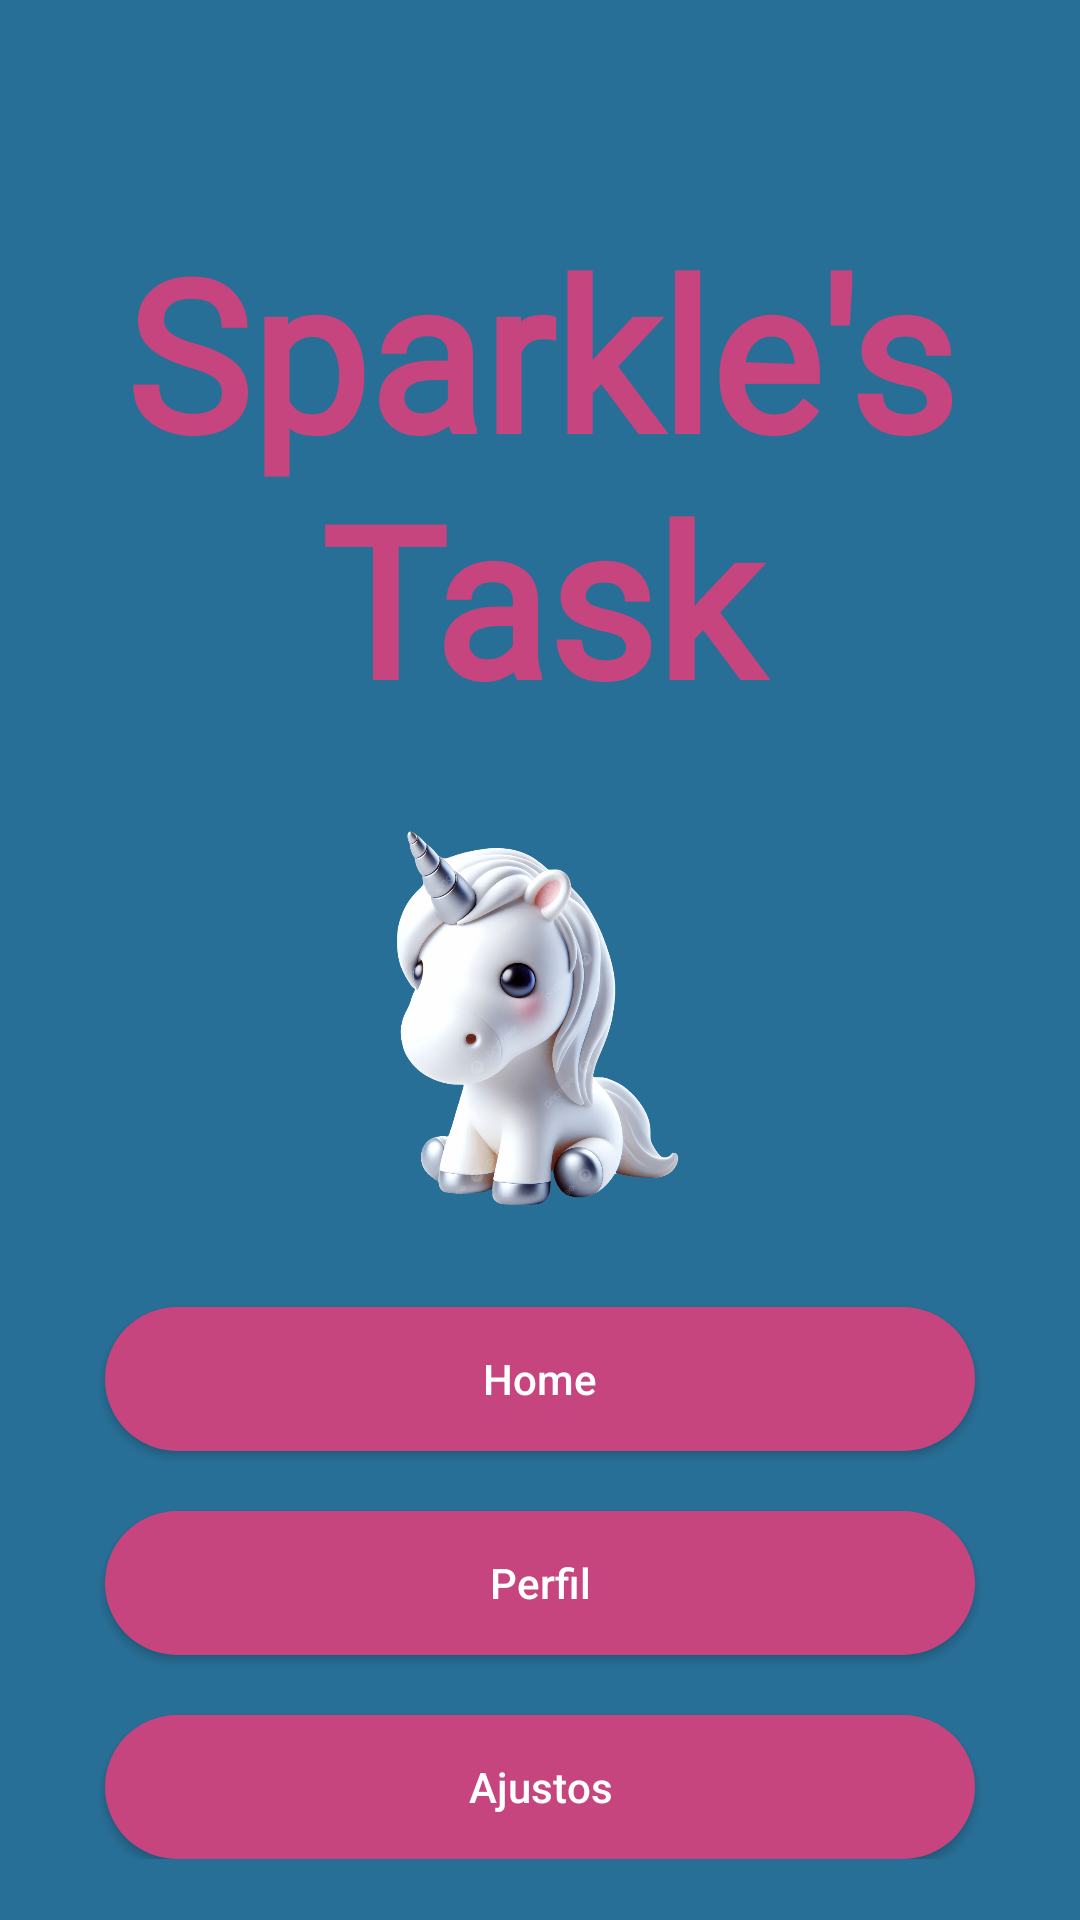

Write the Android layout XML for this screen, with the resource values it uses.
<!-- AndroidManifest.xml: application theme Theme.SparklesTask -->
<!-- res/layout/menu.xml -->
<?xml version="1.0" encoding="utf-8"?>
<androidx.constraintlayout.widget.ConstraintLayout xmlns:android="http://schemas.android.com/apk/res/android"
    xmlns:app="http://schemas.android.com/apk/res-auto"
    android:layout_width="match_parent"
    android:layout_height="match_parent"
    android:background="@drawable/fondo_sparkle">

    <androidx.constraintlayout.widget.ConstraintLayout
        android:layout_width="match_parent"
        android:layout_height="wrap_content"
        app:layout_constraintTop_toTopOf="parent"
        app:layout_constraintBottom_toBottomOf="parent">

        <TextView
            android:id="@+id/tvApp"
            android:layout_width="match_parent"
            android:layout_height="wrap_content"
            android:layout_marginTop="50dp"
            android:fontFamily="@font/alice"
            android:gravity="center_horizontal"
            android:text="@string/app_name"
            android:textColor="@color/pinkPrimary"
            android:textSize="70sp"
            android:textStyle="bold"
            app:layout_constraintTop_toTopOf="parent" />

        <ImageView
            android:id="@+id/ivSparkle"
            android:layout_width="150dp"
            android:layout_height="150dp"
            android:layout_marginTop="20dp"
            android:contentDescription="@string/logo"
            android:src="@drawable/perfil_sin_fondo"
            app:layout_constraintEnd_toEndOf="parent"
            app:layout_constraintStart_toStartOf="parent"
            app:layout_constraintTop_toBottomOf="@id/tvApp" />

        <Button
            android:id="@+id/btnHome"
            android:layout_width="290dp"
            android:layout_height="wrap_content"
            android:layout_marginHorizontal="150dp"
            android:layout_marginTop="20dp"
            android:backgroundTint="@color/pinkPrimary"
            android:text="@string/btnHome"
            android:textColor="@color/pinkOnPrimary"
            app:layout_constraintEnd_toEndOf="parent"
            app:layout_constraintStart_toStartOf="parent"
            app:layout_constraintTop_toBottomOf="@id/ivSparkle" />

        <Button
            android:id="@+id/btnPerfil"
            android:layout_width="290dp"
            android:layout_height="wrap_content"
            android:layout_marginHorizontal="60dp"
            android:layout_marginTop="20dp"
            android:backgroundTint="@color/pinkPrimary"
            android:text="@string/btnPerfil"
            android:textColor="@color/pinkOnPrimary"
            app:layout_constraintEnd_toEndOf="parent"
            app:layout_constraintStart_toStartOf="parent"
            app:layout_constraintTop_toBottomOf="@id/btnHome" />

        <Button
            android:id="@+id/btnAjustos"
            android:layout_width="290dp"
            android:layout_height="wrap_content"
            android:layout_marginHorizontal="60dp"
            android:layout_marginTop="20dp"
            android:layout_marginBottom="50dp"
            android:backgroundTint="@color/pinkPrimary"
            android:text="@string/btnAjustos"
            android:textColor="@color/pinkOnPrimary"
            app:layout_constraintEnd_toEndOf="parent"
            app:layout_constraintStart_toStartOf="parent"
            app:layout_constraintTop_toBottomOf="@id/btnPerfil" />

    </androidx.constraintlayout.widget.ConstraintLayout>


</androidx.constraintlayout.widget.ConstraintLayout>
<!-- resources referenced by this layout -->
<resources>
  <color name="pinkOnPrimary">#FFFFFF</color>
  <color name="pinkPrimary">#C7457E</color>
  <!-- drawable perfil_sin_fondo: png bitmap (drawable, 655758 bytes) -->
  <string name="app_name">Sparkle\'s Task</string>
  <string name="btnAjustos"> Ajustos</string>
  <string name="btnHome"> Home</string>
  <string name="btnPerfil"> Perfil</string>
  <string name="logo">Logo Sparkle\'s Task</string>
  <style name="Theme.SparklesTask" parent="Pink.SparklesTask" />
  <style name="Pink.SparklesTask" parent="Base.Theme.SparklesTask">
          <item name="colorPrimary">@color/pinkPrimary</item>
          <item name="colorPrimaryVariant">@color/pinkPrimaryVariant</item>
          <item name="colorOnPrimary">@color/pinkOnPrimary</item>
          <item name="colorSecondary">@color/pinkSecondary</item>
          <item name="colorSecondaryVariant">@color/pinkSecondaryVariant</item>
          <item name="colorOnSecondary">@color/pinkOnSecondary</item>
          <item name="colorSurface">@color/pinkSurface</item>
          <item name="colorOnSurface">@color/pinkOnSurface</item>
          <item name="android:colorBackground">#286F97</item>
          <item name="colorOnBackground">@color/pinkOnBackground</item>
          <item name="colorError">@color/pinkError</item>
          <item name="colorOnError">@color/pinkOnError</item>
          <item name="colorAccent">@color/pinkSecondary</item>
          <item name="buttonStyle">@style/RoundedButton</item>
          <item name="android:textColorPrimary">@color/pinkOnPrimary</item>
  
      </style>
  <style name="Base.Theme.SparklesTask" parent="Theme.AppCompat.DayNight.NoActionBar">
  
      </style>
  <color name="pinkPrimaryVariant">#B3EB609C</color>
  <color name="pinkSecondary">#286F97</color>
  <color name="pinkSecondaryVariant">#B3337EAA</color>
  <color name="pinkOnSecondary">#FFFFFF</color>
  <color name="pinkSurface">#F4C0DF</color>
  <color name="pinkOnSurface">#000000</color>
  <color name="pinkOnBackground">#000000</color>
  <color name="pinkError">#E91E43</color>
  <color name="pinkOnError">#FFFFFF</color>
  <style name="RoundedButton" parent="Widget.AppCompat.Button">
          <item name="android:background">@drawable/circle_pink</item>
          <item name="android:textColor">@color/pinkOnPrimary</item>
          <item name="android:textAllCaps">false</item>
      </style>
  <!-- drawable circle_pink (drawable) -->
  <?xml version="1.0" encoding="utf-8"?>
  <shape xmlns:android="http://schemas.android.com/apk/res/android"
      android:shape="rectangle">
  
      <solid android:color="@color/pinkPrimary" />
      <corners android:radius="500dp" />
      <padding
          android:left="10dp"
          android:top="10dp"
          android:right="10dp"
          android:bottom="10dp" />
  </shape>
</resources>
